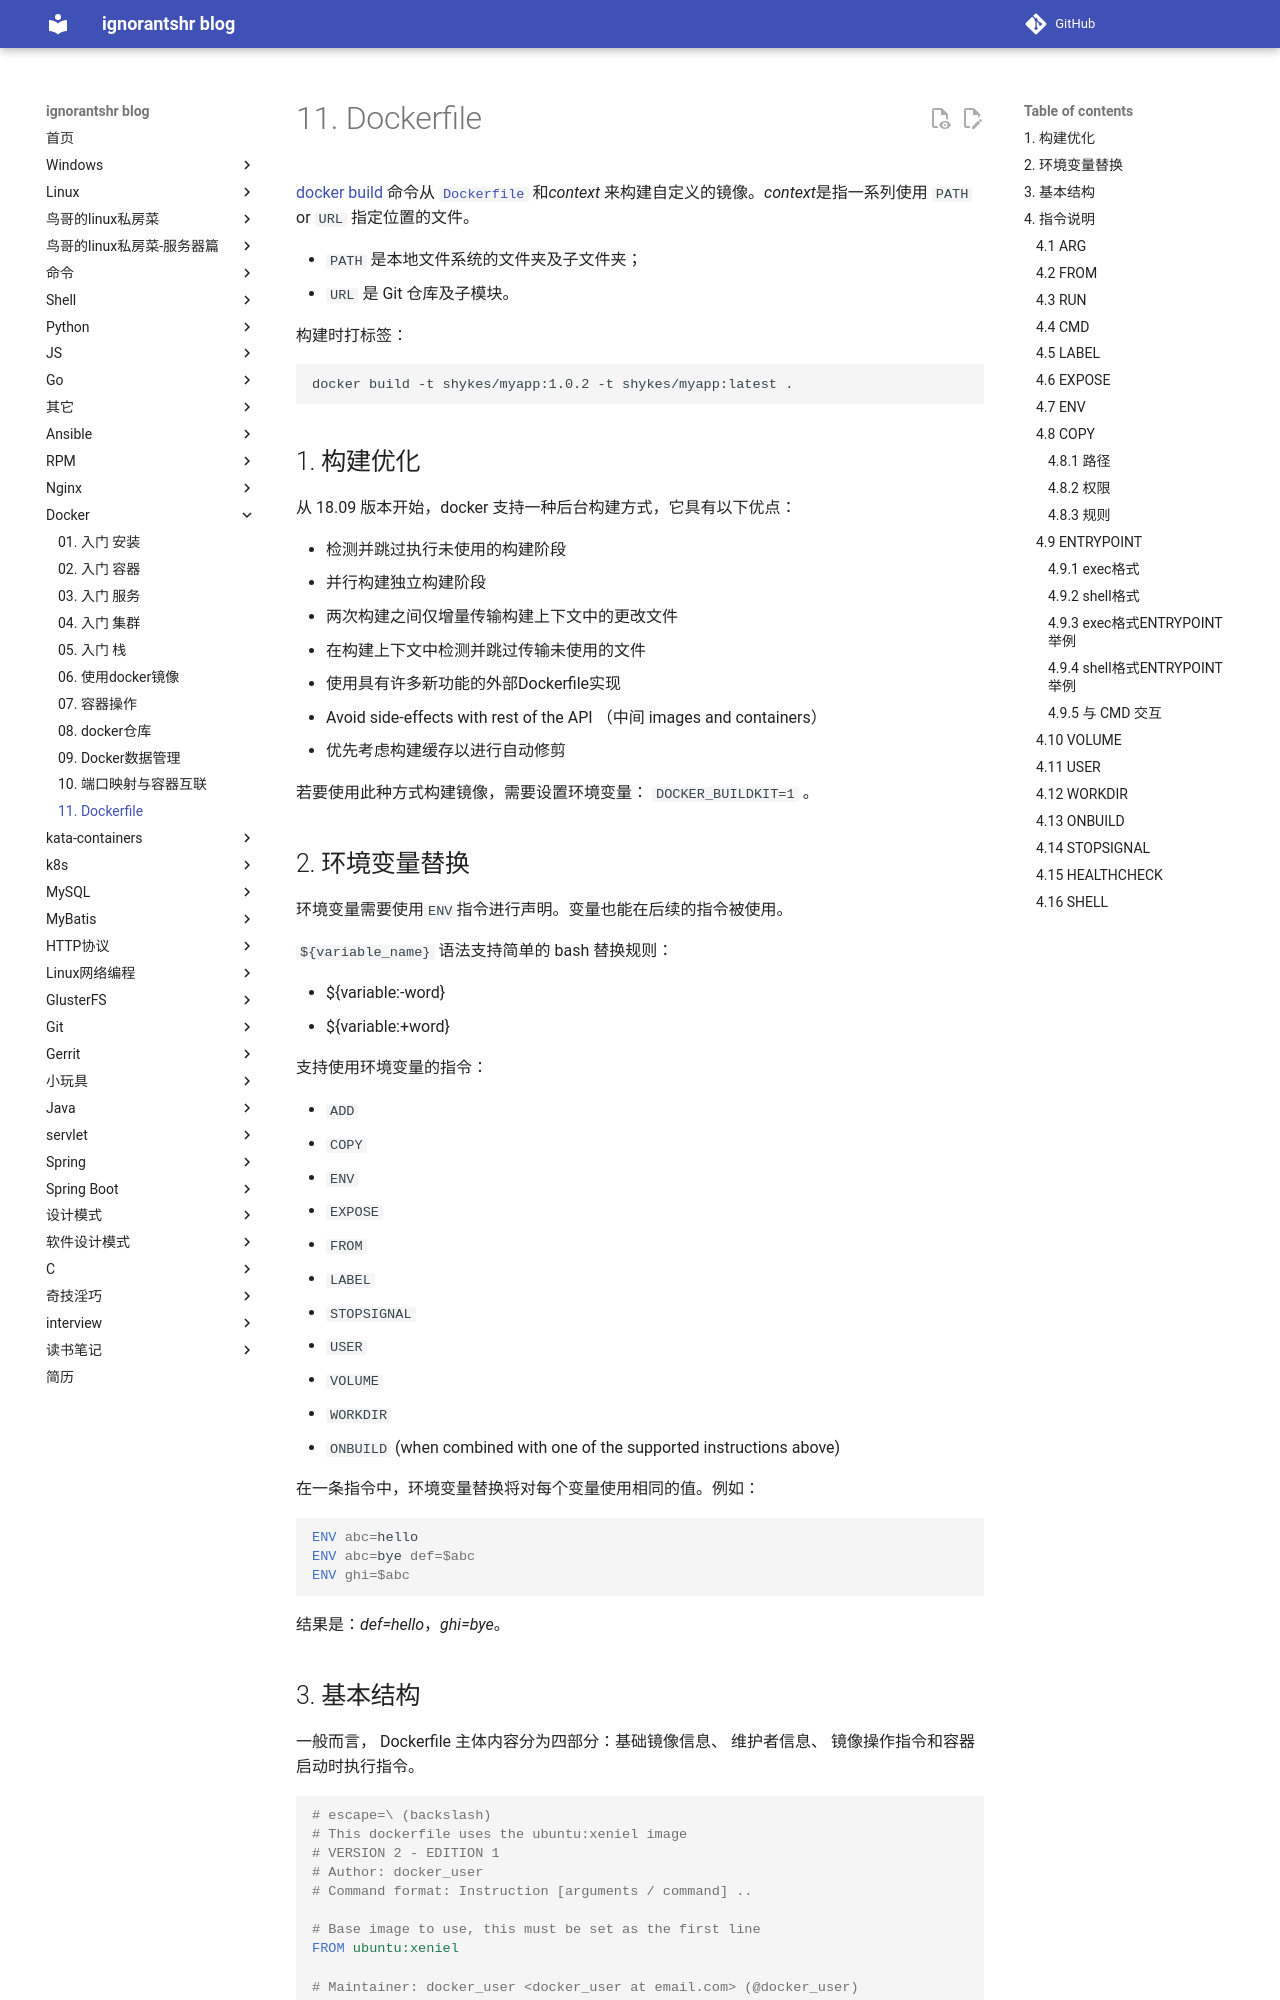

repository: ignorantshr/person-blog · page: docker/11. Dockerfile/index.html · generator: mkdocs

 [docker build](https://docs.docker.com/engine/reference/commandline/build/) 命令从 [`Dockerfile`](https://docs.docker.com/engine/reference/builder/) 和*context* 来构建自定义的镜像。*context*是指一系列使用 `PATH` or `URL` 指定位置的文件。

-  `PATH` 是本地文件系统的文件夹及子文件夹；
-  `URL` 是 Git 仓库及子模块。

构建时打标签：

```
docker build -t shykes/myapp:1.0.2 -t shykes/myapp:latest .
```

## 构建优化

从 18.09 版本开始，docker 支持一种后台构建方式，它具有以下优点：

- 检测并跳过执行未使用的构建阶段
- 并行构建独立构建阶段
- 两次构建之间仅增量传输构建上下文中的更改文件
- 在构建上下文中检测并跳过传输未使用的文件
- 使用具有许多新功能的外部Dockerfile实现
- Avoid side-effects with rest of the API （中间 images and containers）
- 优先考虑构建缓存以进行自动修剪

若要使用此种方式构建镜像，需要设置环境变量： `DOCKER_BUILDKIT=1` 。

## 环境变量替换

环境变量需要使用`ENV`指令进行声明。变量也能在后续的指令被使用。

 `${variable_name}` 语法支持简单的 bash 替换规则：

- ${variable:-word}
- ${variable:+word}

支持使用环境变量的指令：

- `ADD`
- `COPY`
- `ENV`
- `EXPOSE`
- `FROM`
- `LABEL`
- `STOPSIGNAL`
- `USER`
- `VOLUME`
- `WORKDIR`
- `ONBUILD` (when combined with one of the supported instructions above)

在一条指令中，环境变量替换将对每个变量使用相同的值。例如：

```dockerfile
ENV abc=hello
ENV abc=bye def=$abc
ENV ghi=$abc
```

结果是：*def=hello*，*ghi=bye*。

## 基本结构

一般而言， Dockerfile 主体内容分为四部分：基础镜像信息、 维护者信息、 镜像操作指令和容器启动时执行指令。

```dockerfile
# escape=\ (backslash) 
# This dockerfile uses the ubuntu:xeniel image 
# VERSION 2 - EDITION 1 
# Author: docker_user 
# Command format: Instruction [arguments / command] ..

# Base image to use, this must be set as the first line 
FROM ubuntu:xeniel 
 
# Maintainer: docker_user <docker_user at email.com> (@docker_user)

LABEL maintainer docker_user<docker_user@email.com> 

# Commands to update the image 
RUN echo "deb http://archive.ubuntu.com/ubuntu/ xeniel main universe" >> /etc/apt/sources.list
RUN apt-get update && apt-get install -y nginx 
RUN  echo "\ ndaernon off;"  >> /etc/nginx/nginx.conf 

# Commands when creating a new container 
CMD /usr/sbin/nginx 
```

首行可以通过注释来指定解析器命令， 后续通过注释说明镜像的相关信息。 主体部分首先使用FROM指令指明所基于的镜像名称， 接下来一般是使用LABEL指令说明维护者信息。后面则是镜像操作指令，每运行一条RUN指令，镜像添加新的一层， 并提交。 最后是CMD指令， 来指定运行容器时的操作命令。

## 指令说明

Dockerfile 中指令的一般格式为 `INSTRUCTION arguments`
